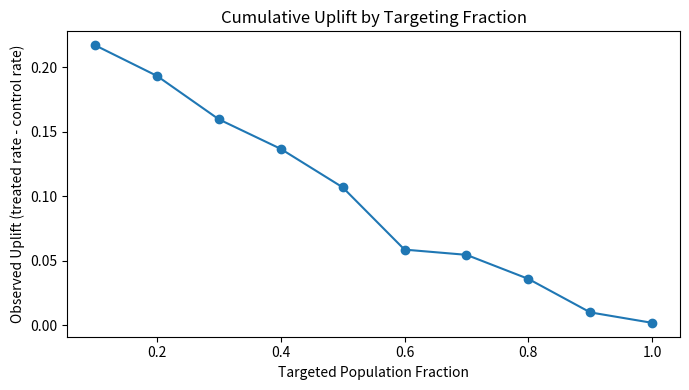

This figure's Python source:
from __future__ import annotations

import math
import random
from typing import List, Tuple


def sigmoid(z: float) -> float:
    return 1.0 / (1.0 + math.exp(-max(-35, min(35, z))))


def fit_logistic(X: List[List[float]], y: List[int], lr: float = 0.04, epochs: int = 300):
    d = len(X[0])
    w = [0.0] * (d + 1)
    for _ in range(epochs):
        for xi, yi in zip(X, y):
            z = w[0] + sum(w[j + 1] * xi[j] for j in range(d))
            p = sigmoid(z)
            err = yi - p
            w[0] += lr * err
            for j in range(d):
                w[j + 1] += lr * err * xi[j]
    return w


def predict_proba(X: List[List[float]], w: List[float]) -> List[float]:
    d = len(X[0])
    out = []
    for xi in X:
        z = w[0] + sum(w[j + 1] * xi[j] for j in range(d))
        out.append(sigmoid(z))
    return out


def synthetic_uplift_data(n: int = 1500, seed: int = 42):
    random.seed(seed)
    X, t, y = [], [], []

    for _ in range(n):
        x1 = random.uniform(-1, 1)
        x2 = random.uniform(-1, 1)
        x3 = random.uniform(-1, 1)

        # randomized treatment assignment
        treat = 1 if random.random() < 0.5 else 0

        base = -0.2 + 0.8 * x1 - 0.6 * x2 + 0.3 * x3
        uplift = 0.9 * x1 - 0.5 * x2  # heterogeneous treatment effect
        logit = base + (uplift if treat else 0.0)

        prob = sigmoid(logit)
        outcome = 1 if random.random() < prob else 0

        X.append([x1, x2, x3])
        t.append(treat)
        y.append(outcome)

    return X, t, y


def cumulative_uplift_curve(t: List[int], y: List[int], uplift_scores: List[float], bins: int = 10):
    idx = list(range(len(y)))
    idx.sort(key=lambda i: uplift_scores[i], reverse=True)

    out = []
    for b in range(1, bins + 1):
        k = int(len(y) * b / bins)
        sel = idx[:k]

        yt = [y[i] for i in sel if t[i] == 1]
        yc = [y[i] for i in sel if t[i] == 0]

        rt = sum(yt) / len(yt) if yt else 0.0
        rc = sum(yc) / len(yc) if yc else 0.0
        out.append((b / bins, rt - rc))

    return out


def maybe_plot_curve(curve):
    try:
        import matplotlib.pyplot as plt
    except Exception:
        print("Cumulative uplift curve:")
        for frac, val in curve:
            print(f"top={int(frac*100):2d}% uplift={val:.4f}")
        return

    xs = [x for x, _ in curve]
    ys = [y for _, y in curve]
    plt.figure(figsize=(7, 4))
    plt.plot(xs, ys, marker="o")
    plt.title("Cumulative Uplift by Targeting Fraction")
    plt.xlabel("Targeted Population Fraction")
    plt.ylabel("Observed Uplift (treated rate - control rate)")
    plt.tight_layout()
    plt.show()


if __name__ == "__main__":
    X, t, y = synthetic_uplift_data(n=1800, seed=7)

    treated_idx = [i for i, ti in enumerate(t) if ti == 1]
    control_idx = [i for i, ti in enumerate(t) if ti == 0]

    X_t = [X[i] for i in treated_idx]
    y_t = [y[i] for i in treated_idx]
    X_c = [X[i] for i in control_idx]
    y_c = [y[i] for i in control_idx]

    w_t = fit_logistic(X_t, y_t, lr=0.03, epochs=350)
    w_c = fit_logistic(X_c, y_c, lr=0.03, epochs=350)

    p_t = predict_proba(X, w_t)
    p_c = predict_proba(X, w_c)
    uplift = [a - b for a, b in zip(p_t, p_c)]

    curve = cumulative_uplift_curve(t, y, uplift, bins=10)
    maybe_plot_curve(curve)

    print("Top segment observed uplift:")
    for frac, val in curve[:3]:
        print(f"top {int(frac*100)}% -> uplift {val:.4f}")


# TODO (Student Exercise)
# Compute policy gain for treat-all vs uplift-targeted top segments.
